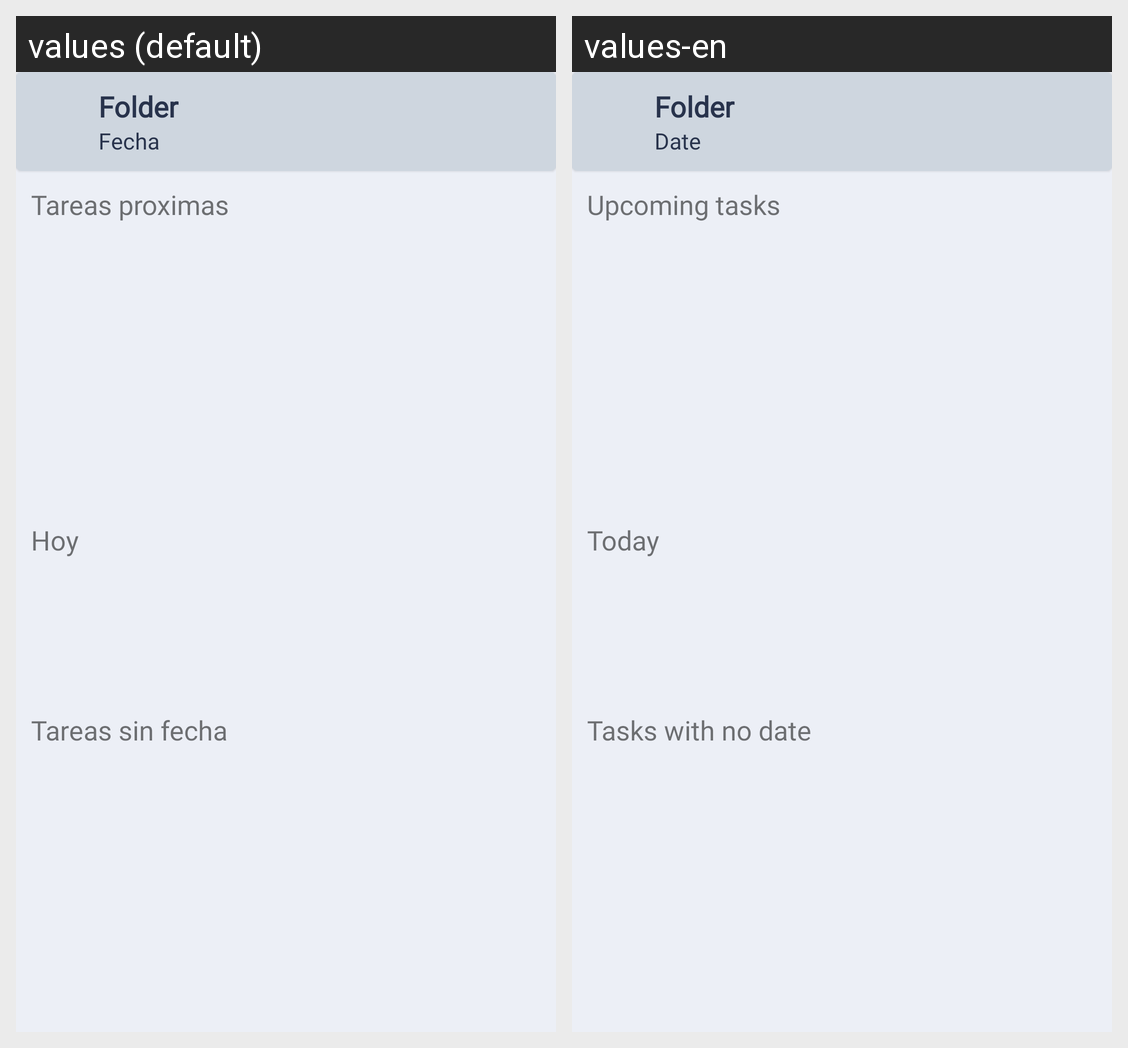

For this localized Android screen grid, give each drawn string resource with its value in every locale shown.
Android screen res/layout/activity_folder_tasks.xml rendered under 2 locales, left to right: values (default), values-en. Device: Nexus 5 (rendered at 1080×1920; each locale shown at half size, 540×960, under a caption strip naming it); theme Theme.ReminderApp.
Strings drawn on this screen, with the default value and each locale's value (text and hints the layout hard-codes, and strings that could not be matched under every locale, appear in the picture but are not listed):

PH_folder
  values: Folder
  values-en: Folder  [not translated; the default value is used]

date
  values: Fecha
  values-en: Date

upTasks
  values: Tareas proximas
  values-en: Upcoming tasks

today
  values: Hoy
  values-en: Today

no_date_tasks
  values: Tareas sin fecha
  values-en: Tasks with no date
